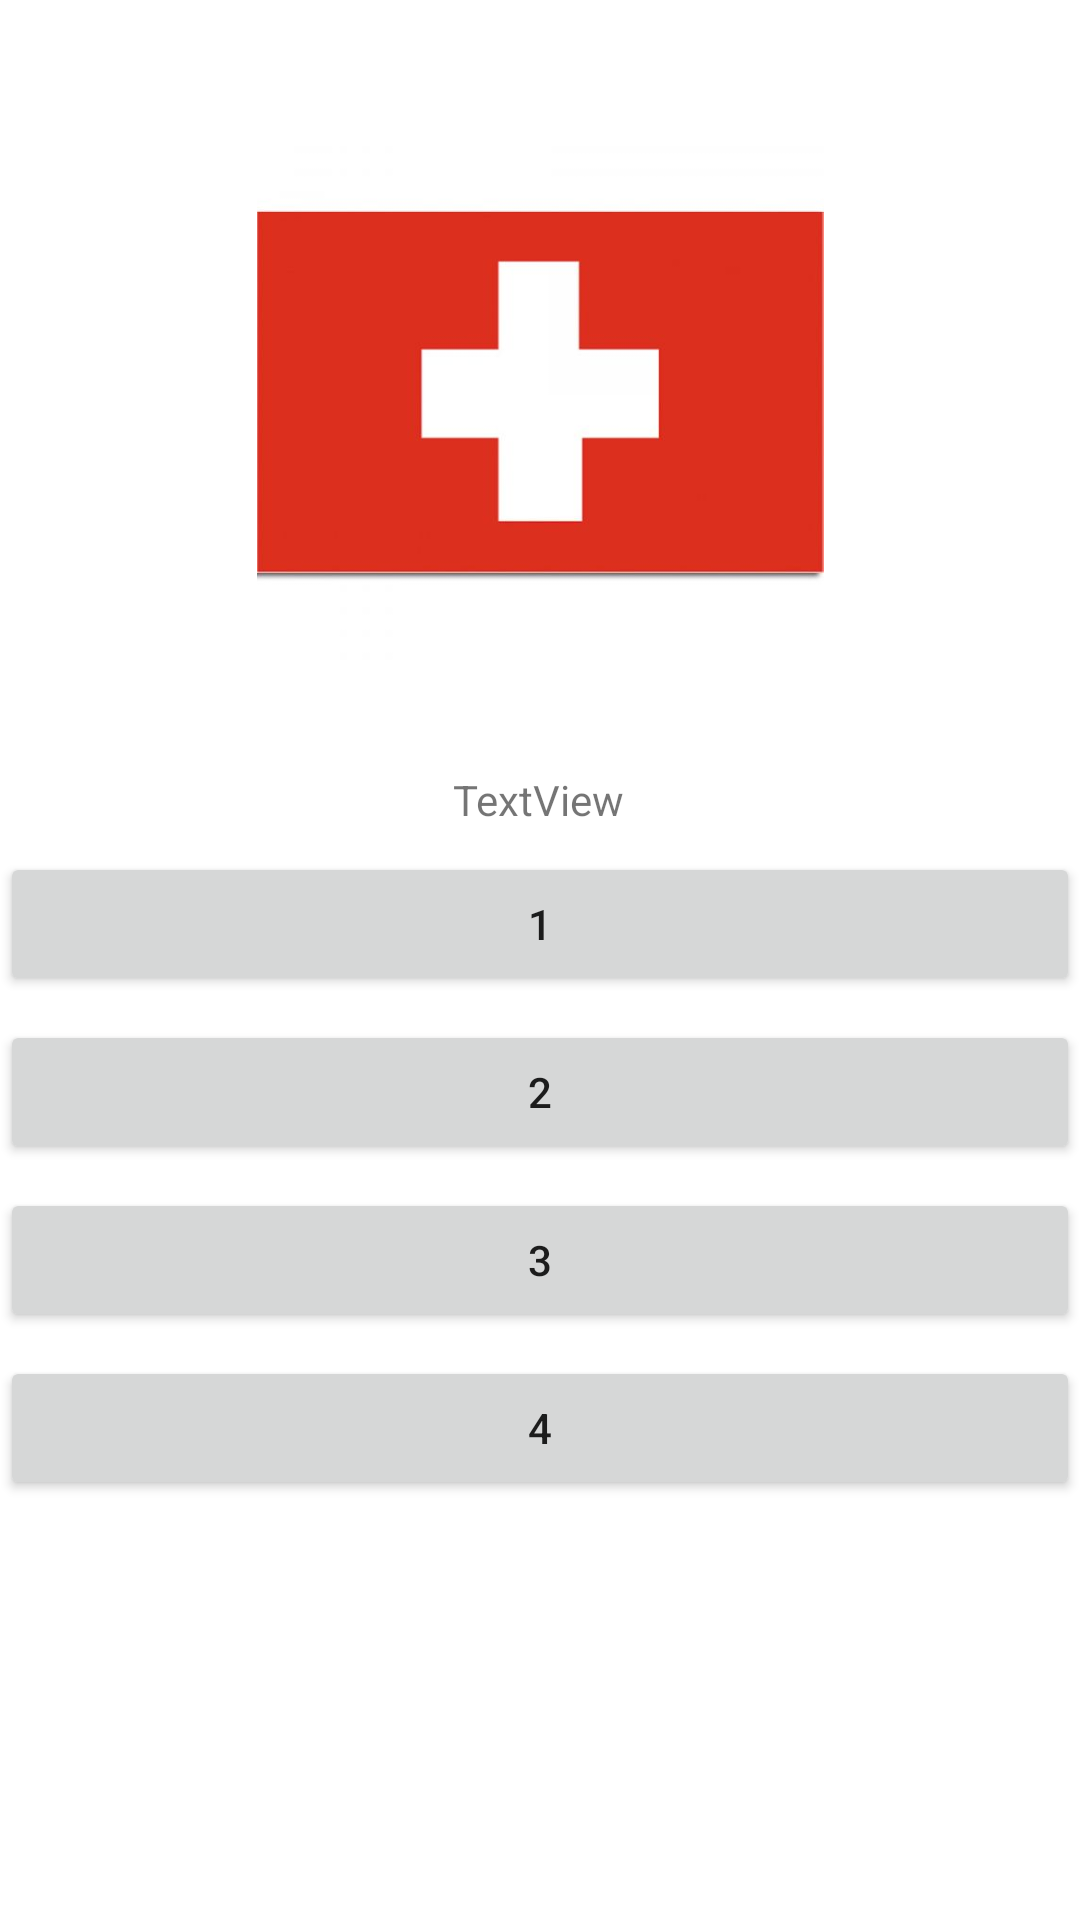

Produce the Android XML layout that renders to this screen, including the resource entries it uses.
<!-- AndroidManifest.xml: application theme Theme.StockholmToRome -->
<!-- res/layout/activity_last_chance_switzerland.xml -->
<?xml version="1.0" encoding="utf-8"?>
<androidx.constraintlayout.widget.ConstraintLayout xmlns:android="http://schemas.android.com/apk/res/android"
    xmlns:app="http://schemas.android.com/apk/res-auto"
    xmlns:tools="http://schemas.android.com/tools"
    android:layout_width="match_parent"
    android:layout_height="match_parent"
    tools:context=".LastChanceSwitzerland">

    <TextView
        android:id="@+id/lastchanceSwTv"
        android:layout_width="wrap_content"
        android:layout_height="wrap_content"
        android:layout_marginTop="32dp"
        android:text="TextView"
        app:layout_constraintEnd_toEndOf="parent"
        app:layout_constraintHorizontal_bias="0.498"
        app:layout_constraintStart_toStartOf="parent"
        app:layout_constraintTop_toBottomOf="@+id/imageView8" />

    <Button
        android:id="@+id/answerButtonLastChanceSw1"
        android:layout_width="match_parent"
        android:layout_height="wrap_content"
        android:layout_marginTop="8dp"
        android:text="1"
        app:layout_constraintEnd_toEndOf="parent"
        app:layout_constraintStart_toStartOf="parent"
        app:layout_constraintTop_toBottomOf="@+id/lastchanceSwTv" />

    <ImageView
        android:id="@+id/imageView8"
        android:layout_width="match_parent"
        android:layout_height="189dp"
        android:layout_marginTop="36dp"
        app:layout_constraintEnd_toEndOf="parent"
        app:layout_constraintStart_toStartOf="parent"
        app:layout_constraintTop_toTopOf="parent"
        app:srcCompat="@drawable/switzerland_flag" />

    <Button
        android:id="@+id/answerButtonLastChanceSw2"
        android:layout_width="match_parent"
        android:layout_height="wrap_content"
        android:layout_marginTop="8dp"
        android:text="2"
        app:layout_constraintTop_toBottomOf="@+id/answerButtonLastChanceSw1"
        tools:layout_editor_absoluteX="158dp" />

    <Button
        android:id="@+id/answerButtonLastChanceSw3"
        android:layout_width="match_parent"
        android:layout_height="wrap_content"
        android:layout_marginTop="8dp"
        android:text="3"
        app:layout_constraintTop_toBottomOf="@+id/answerButtonLastChanceSw2"
        tools:layout_editor_absoluteX="157dp" />

    <Button
        android:id="@+id/answerButtonLastChanceSw4"
        android:layout_width="match_parent"
        android:layout_height="wrap_content"
        android:layout_marginTop="8dp"
        android:text="4"
        app:layout_constraintTop_toBottomOf="@+id/answerButtonLastChanceSw3"
        tools:layout_editor_absoluteX="0dp" />
</androidx.constraintlayout.widget.ConstraintLayout>
<!-- resources referenced by this layout -->
<resources>
  <!-- drawable switzerland_flag: jpg bitmap (drawable, 8829 bytes) -->
  <style name="Theme.StockholmToRome" parent="Theme.MaterialComponents.DayNight.DarkActionBar">
          
          <item name="colorPrimary">@color/purple_500</item>
          <item name="colorPrimaryVariant">@color/purple_700</item>
          <item name="colorOnPrimary">@color/white</item>
          
          <item name="colorSecondary">@color/teal_200</item>
          <item name="colorSecondaryVariant">@color/teal_700</item>
          <item name="colorOnSecondary">@color/black</item>
          
          <item name="android:statusBarColor" tools:targetApi="l">?attr/colorPrimaryVariant</item>
          
      </style>
  <!-- not gathered from this repository: default colours our renderer supplied (Android Studio template values) -->
  <color name="purple_500">#FF6200EE</color>
  <color name="purple_700">#FF3700B3</color>
  <color name="teal_200">#FF03DAC5</color>
  <color name="teal_700">#FF018786</color>
  <color name="black">#FF000000</color>
  <color name="white">#FFFFFFFF</color>
</resources>
